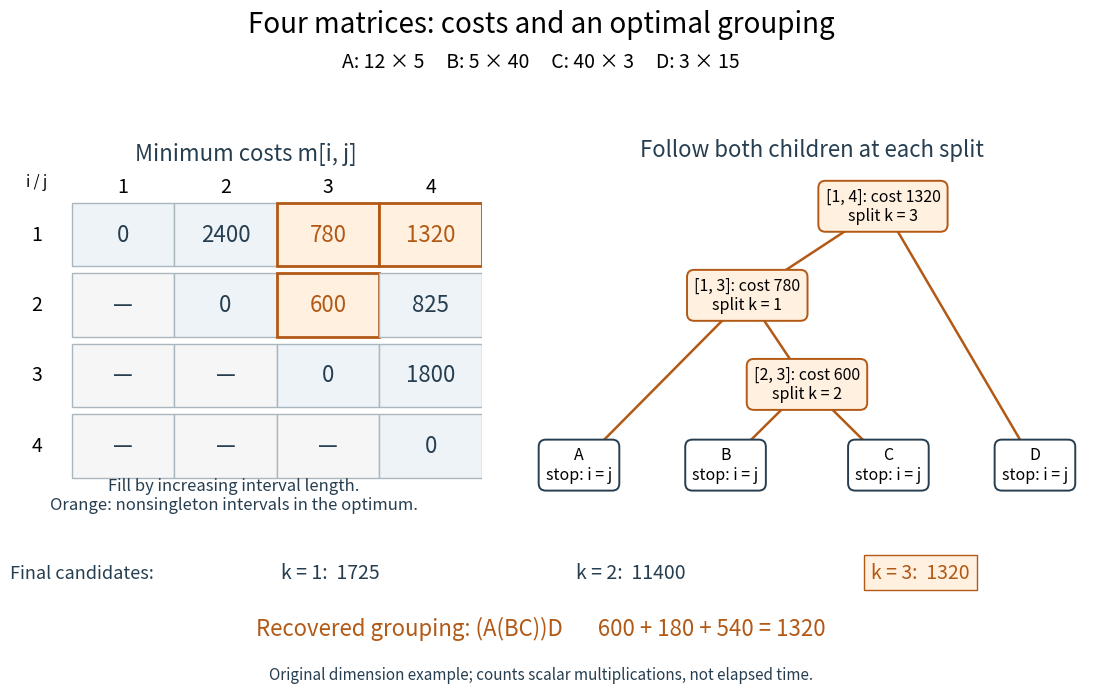

Generate this figure with matplotlib: (Note: this script raises an exception after producing the figure.)
"""Draw an original four-matrix DP table and its split certificate.

Tested with Python 3.14, matplotlib 3.10.7; emit PNG in the CWD.
"""

from pathlib import Path

import matplotlib.pyplot as plt
from matplotlib.patches import Rectangle


def chain_table(p):
    n = len(p) - 1
    costs, splits = {}, {}
    for i in range(1, n + 1):
        costs[i, i] = 0
    for length in range(2, n + 1):
        for i in range(1, n - length + 2):
            j = i + length - 1
            candidates = [(costs[i, k] + costs[k + 1, j] + p[i - 1] * p[k] * p[j], k)
                          for k in range(i, j)]
            costs[i, j], splits[i, j] = min(candidates)
    return costs, splits


def main():
    costs, splits = chain_table([12, 5, 40, 3, 15])
    fig = plt.figure(figsize=(11.8, 7.2), dpi=100, facecolor="white")
    fig.suptitle("Four matrices: costs and an optimal grouping", fontsize=20, y=0.96)
    fig.text(0.5, 0.88, "A: 12 × 5     B: 5 × 40     C: 40 × 3     D: 3 × 15", ha="center", fontsize=14)
    orange, ink = "#b25916", "#263e50"
    table_ax = fig.add_axes([0.05, 0.30, 0.40, 0.46])
    table_ax.set_xlim(-0.6, 4)
    table_ax.set_ylim(-0.1, 4.6)
    table_ax.axis("off")
    table_ax.text(1.7, 4.5, "Minimum costs m[i, j]", ha="center", fontsize=16, color=ink)
    active = {(1, 4), (1, 3), (2, 3)}
    for i in range(1, 5):
        table_ax.text(-0.34, 4 - i + 0.45, str(i), ha="center", va="center", fontsize=14)
        table_ax.text(i - 0.5, 4.13, str(i), ha="center", va="center", fontsize=14)
        for j in range(1, 5):
            x, y = j - 1, 4 - i
            used = (i, j) in active
            face = "#fff0df" if used else ("#edf3f7" if i <= j else "#f6f6f6")
            table_ax.add_patch(Rectangle((x, y), 1, 0.9, facecolor=face,
                                         edgecolor=orange if used else "#aab7bf", linewidth=2 if used else 1))
            table_ax.text(x + 0.5, y + 0.45, str(costs[i, j]) if i <= j else "—",
                          ha="center", va="center", fontsize=16, color=orange if used else ink)
    table_ax.text(-0.34, 4.13, "i / j", ha="center", fontsize=11)
    fig.text(0.24, 0.265, "Fill by increasing interval length.\nOrange: nonsingleton intervals in the optimum.",
             ha="center", fontsize=12, color=ink)

    tree_ax = fig.add_axes([0.50, 0.30, 0.46, 0.46])
    tree_ax.set_xlim(0, 1)
    tree_ax.set_ylim(-0.06, 1.13)
    tree_ax.axis("off")
    tree_ax.text(0.5, 1.12, "Follow both children at each split", ha="center", fontsize=16, color=ink)
    positions = {(1, 4): (0.63, 0.94), (1, 3): (0.38, 0.62), (2, 3): (0.49, 0.30),
                 (1, 1): (0.07, 0.01), (2, 2): (0.34, 0.01), (3, 3): (0.64, 0.01), (4, 4): (0.91, 0.01)}
    for interval in active:
        i, j = interval
        k = splits[interval]
        for child in [(i, k), (k + 1, j)]:
            start, end = positions[interval], positions[child]
            tree_ax.plot([start[0], end[0]], [start[1], end[1]], color=orange, linewidth=1.8, zorder=1)
    for (i, j), (x, y) in positions.items():
        if i == j:
            label = f"{'ABCD'[i - 1]}\nstop: i = j"
        else:
            label = f"[{i}, {j}]: cost {costs[i, j]}\nsplit k = {splits[i, j]}"
        tree_ax.text(x, y, label, ha="center", va="center", fontsize=11.5,
                     bbox=dict(boxstyle="round,pad=0.45", facecolor="white" if i == j else "#fff0df",
                               edgecolor=ink if i == j else orange, linewidth=1.4), zorder=3)

    fig.text(0.05, 0.17, "Final candidates:", fontsize=13, color=ink)
    for x, k, cost in [(0.28, 1, 1725), (0.53, 2, 11400), (0.78, 3, 1320)]:
        fig.text(x, 0.17, f"k = {k}:  {cost}", fontsize=14, color=orange if k == 3 else ink,
                 bbox=dict(facecolor="#fff0df" if k == 3 else "white", edgecolor=orange if k == 3 else "none", pad=5))
    fig.text(0.5, 0.09, "Recovered grouping: (A(BC))D       600 + 180 + 540 = 1320", ha="center", fontsize=16, color=orange)
    fig.text(0.5, 0.03, "Original dimension example; counts scalar multiplications, not elapsed time.", ha="center", fontsize=11, color=ink)
    fig.savefig(Path.cwd() / (Path(__file__).stem + ".png"), facecolor="white", transparent=False)
    plt.close(fig)


if __name__ == "__main__":
    main()
